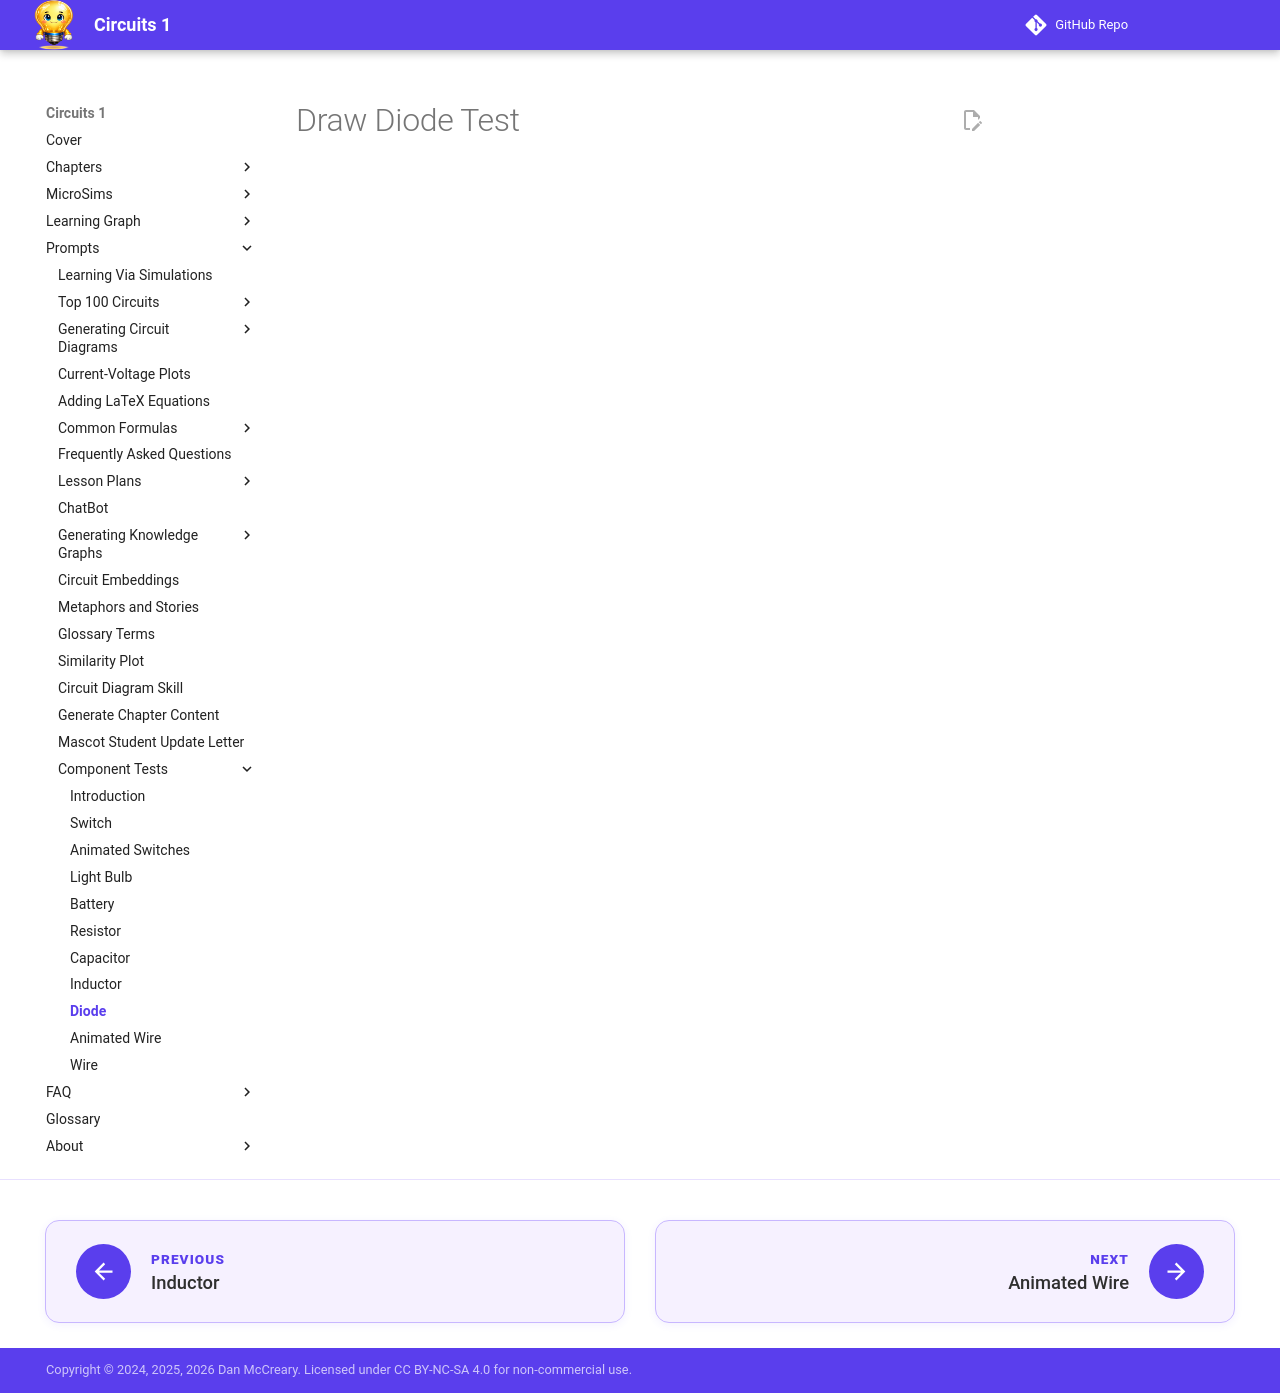

repository: dmccreary/circuits · page: sims/diode/index.html · generator: mkdocs

# Draw Diode Test
